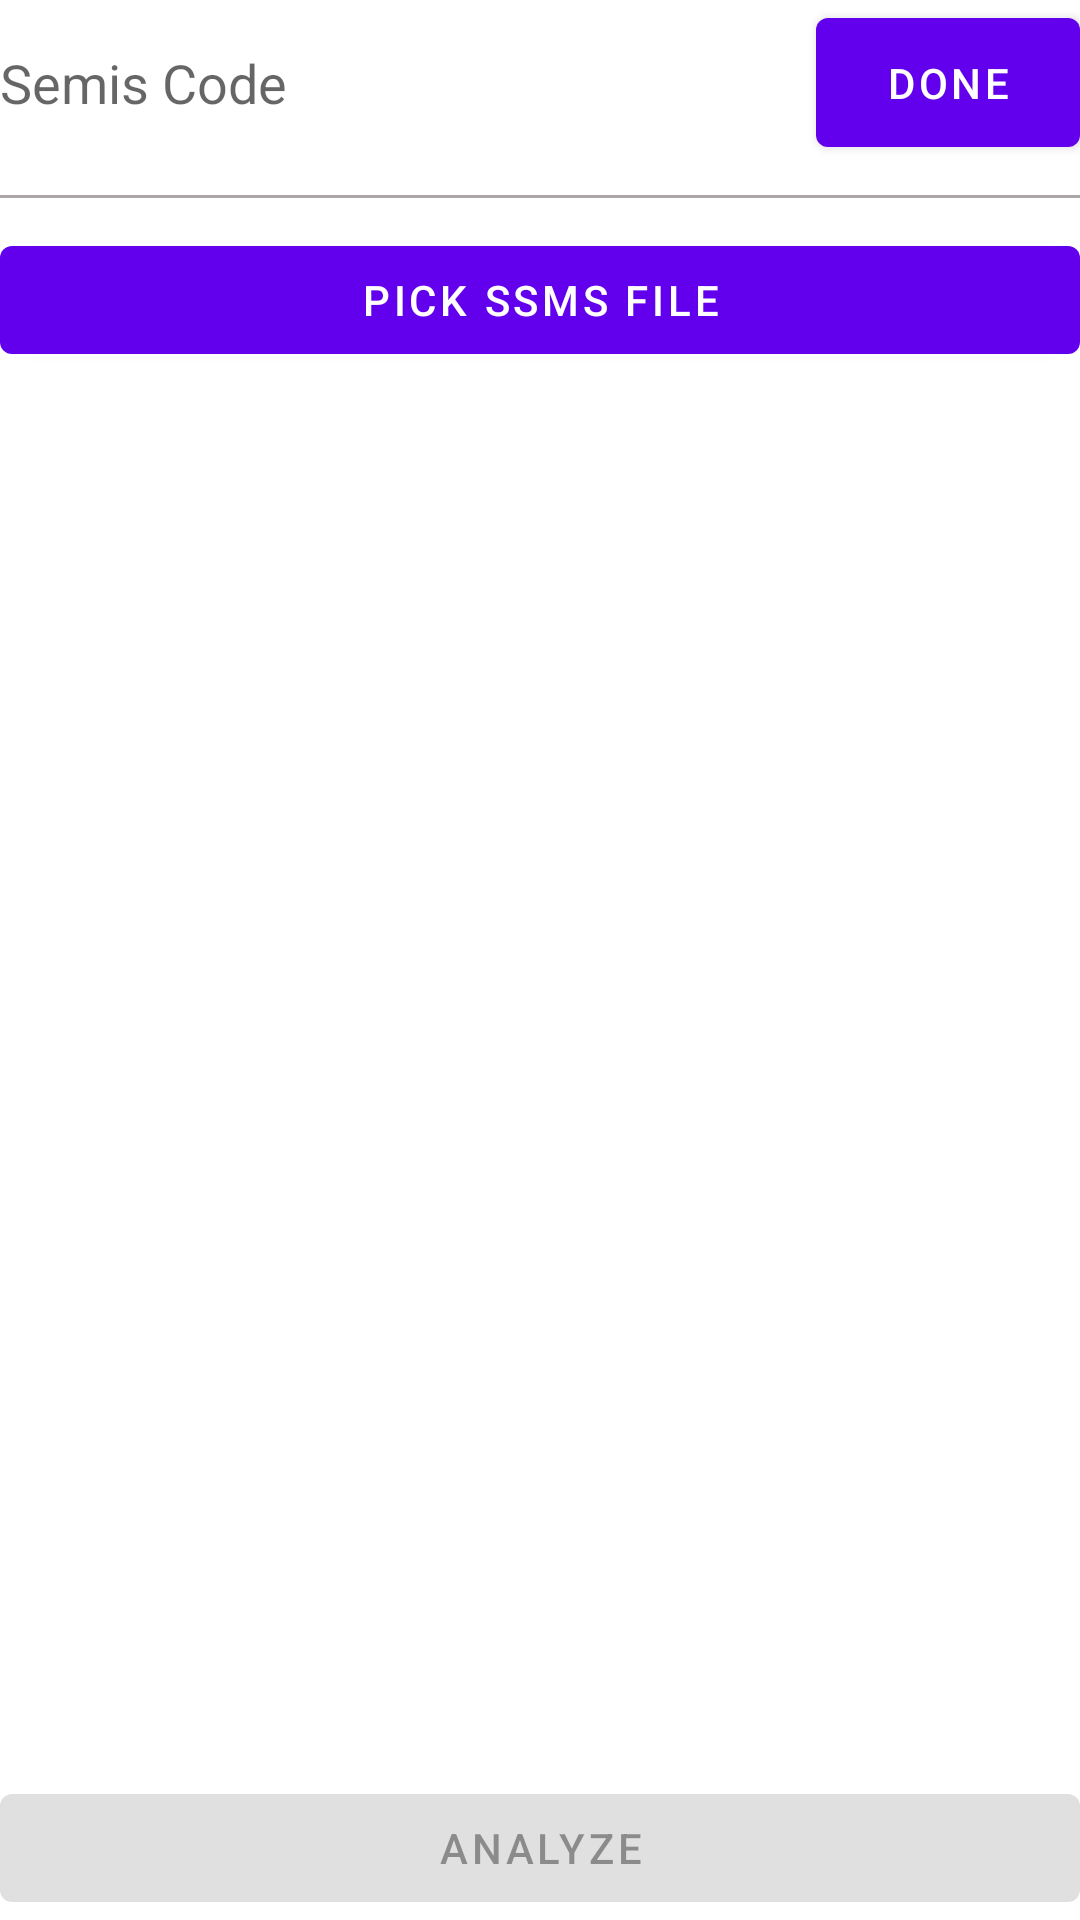

Write the Android layout XML for this screen, with the resource values it uses.
<!-- AndroidManifest.xml: application theme Theme.ThumbAnalysis -->
<!-- res/layout/activity_search.xml -->
<?xml version="1.0" encoding="utf-8"?>
<androidx.appcompat.widget.LinearLayoutCompat xmlns:android="http://schemas.android.com/apk/res/android"
    xmlns:tools="http://schemas.android.com/tools"
    android:layout_width="match_parent"
    android:layout_height="match_parent"
    tools:context=".ui.SearchActivity"
    android:layout_marginVertical="10dp"
    android:layout_marginHorizontal="16dp"
    android:orientation="vertical"
    android:layout_gravity="center"
    >


<LinearLayout
    android:layout_width="match_parent"
    android:layout_height="wrap_content"
    android:layout_gravity="center"
    android:id="@+id/searchLayout"
    android:gravity="center">
    <EditText
        android:layout_width="0dp"
        android:layout_height="wrap_content"
        android:hint="@string/semis_code"
        android:id="@+id/search_bar"
        android:drawableStart="@drawable/ic_baseline_search_24"
        android:background="@drawable/edt_bg"
        android:inputType="number"
        android:layout_weight=".9"
        />
    <com.google.android.material.button.MaterialButton
        android:layout_width="wrap_content"
        android:layout_height="55dp"
        android:text="@string/done"
        android:layout_gravity="center"
        android:id="@+id/btnSearchDone"
        android:layout_marginStart="5dp"
        android:insetLeft="0dp"
        android:insetRight="0dp"
        />
</LinearLayout>
    <TextView
        android:layout_width="wrap_content"
        android:layout_height="wrap_content"
        android:id="@+id/downloadedFileMessage"
        android:visibility="gone"
        />
    <View
        android:layout_width="match_parent"
        android:layout_height="1sp"
        android:layout_marginVertical="10dp"
        android:background="#ACA6A6"
        tools:ignore="SmallSp" />

    <com.google.android.material.button.MaterialButton
        android:layout_width="match_parent"
        android:layout_height="wrap_content"
        android:text="@string/pick_ssms_file"
        android:id="@+id/btnPickSSMS"/>
    <TextView
        android:layout_width="wrap_content"
        android:layout_height="wrap_content"
        android:id="@+id/pickFileMessage"
        android:visibility="gone"
        />
    <androidx.recyclerview.widget.RecyclerView
        android:layout_weight="1"
        android:layout_width="match_parent"
        android:layout_height="wrap_content"
        android:id="@+id/rvSearch"
        android:visibility="invisible"
        />

<com.google.android.material.button.MaterialButton
    android:layout_width="match_parent"
    android:layout_height="wrap_content"
    android:text="@string/analyze"
    android:enabled="false"
    android:id="@+id/btnStartMatching"/>

</androidx.appcompat.widget.LinearLayoutCompat>
<!-- resources referenced by this layout -->
<resources>
  <string name="analyze">Analyze</string>
  <string name="done">Done</string>
  <string name="pick_ssms_file">Pick SSMS File</string>
  <string name="semis_code">Semis Code</string>
  <style name="Theme.ThumbAnalysis" parent="Theme.MaterialComponents.DayNight.DarkActionBar">
          
          <item name="colorPrimary">@color/purple_500</item>
          <item name="colorPrimaryVariant">@color/purple_700</item>
          <item name="colorOnPrimary">@color/white</item>
          
          <item name="colorSecondary">@color/teal_200</item>
          <item name="colorSecondaryVariant">@color/teal_700</item>
          <item name="colorOnSecondary">@color/black</item>
          
          <item name="android:statusBarColor" tools:targetApi="l">?attr/colorPrimaryVariant</item>
          
      </style>
  <!-- not gathered from this repository: default colours our renderer supplied (Android Studio template values) -->
  <color name="purple_500">#FF6200EE</color>
  <color name="purple_700">#FF3700B3</color>
  <color name="teal_200">#FF03DAC5</color>
  <color name="teal_700">#FF018786</color>
  <color name="black">#FF000000</color>
  <color name="white">#FFFFFFFF</color>
</resources>
